Image classification data set "DeepLearning_data_2type_auto" (poudelef/End-To-End-Pipeline- on GitHub). Class labels (4): CSA, hypopnea, MSA, OSA.

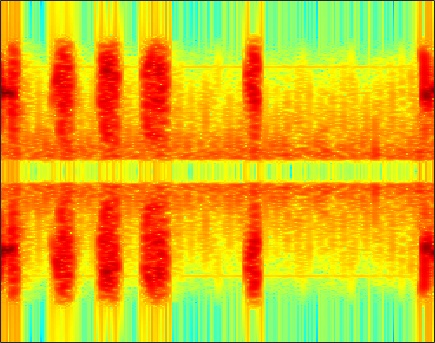
Label: hypopnea

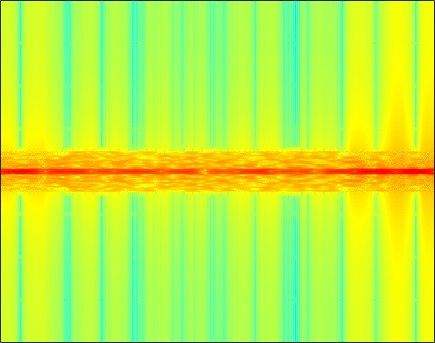
Label: MSA

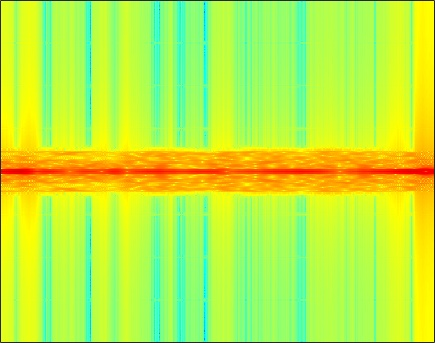
Label: CSA

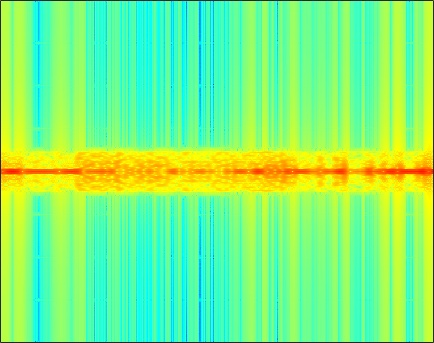
Label: OSA

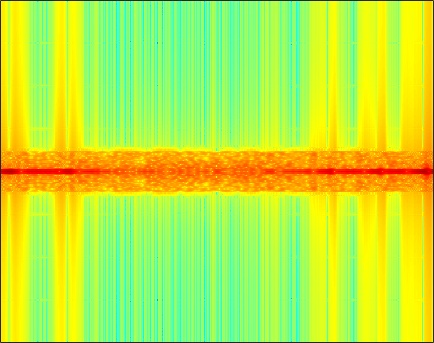
Label: CSA

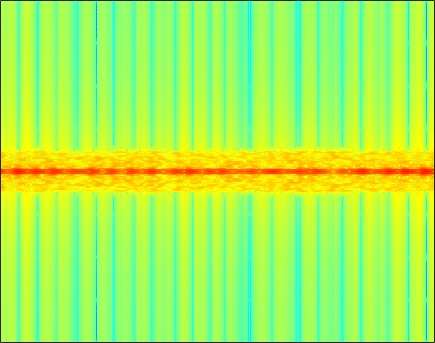
Label: OSA
